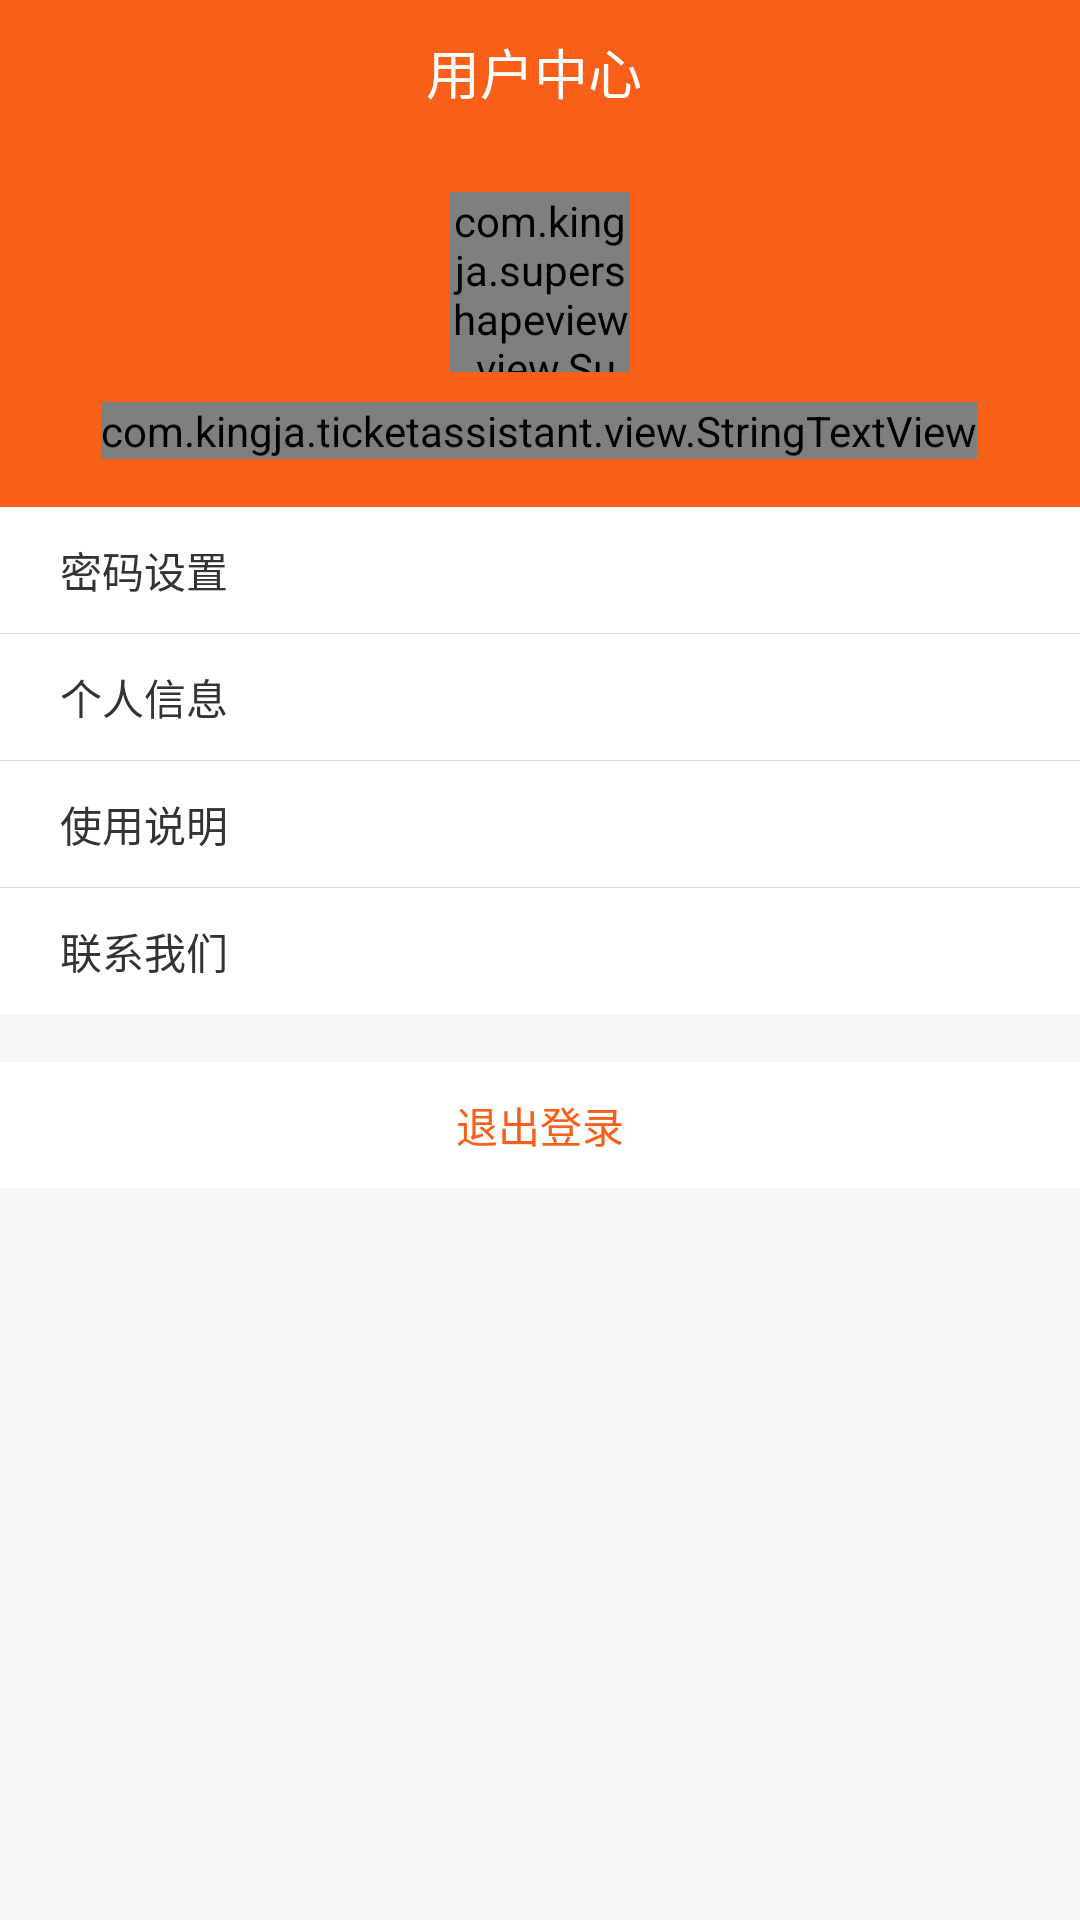

The Android layout XML behind this screen, and the referenced resources:
<!-- AndroidManifest.xml: application theme AppTheme.NoActionBar -->
<!-- res/layout/fragment_mine.xml -->
<?xml version="1.0" encoding="utf-8"?>
<LinearLayout xmlns:android="http://schemas.android.com/apk/res/android"
              xmlns:app="http://schemas.android.com/apk/res-auto"
              android:layout_width="match_parent"
              android:layout_height="match_parent"
              android:background="@color/bg_hi"
              android:orientation="vertical">

    <TextView
        style="@style/font_f_18"
        android:layout_width="match_parent"
        android:layout_height="48dp"
        android:background="@color/orange_hi"
        android:gravity="center"
        android:text="用户中心 "/>

    <LinearLayout
        android:layout_width="match_parent"
        android:layout_height="wrap_content"
        android:background="@color/orange_hi"
        android:gravity="center"
        android:orientation="vertical"
        android:paddingBottom="16dp"
        android:paddingTop="16dp">

        <com.kingja.supershapeview.view.SuperShapeImageView
            android:id="@+id/iv_head"
            android:layout_width="60dp"
            android:layout_height="60dp"
            android:layout_marginBottom="10dp"
            android:scaleType="centerCrop"
            app:super_cornerRadius="60dp"
            app:super_strokeColor="#FBA983"
            app:super_strokeWidth="2dp"/>

        <com.kingja.ticketassistant.view.StringTextView
            android:id="@+id/stv_nickName"
            style="@style/font_f_13"
            android:layout_width="wrap_content"
            android:layout_height="wrap_content"
            android:text="星星"/>
    </LinearLayout>

    <RelativeLayout
        android:id="@+id/rl_password"
        android:layout_width="match_parent"
        android:layout_height="42dp"
        android:background="@color/white_hi"
        android:gravity="center_vertical">

        <TextView
            style="@style/font_3_14"
            android:layout_width="wrap_content"
            android:layout_height="wrap_content"
            android:layout_marginLeft="20dp"
            android:text="密码设置"/>

        <ImageView
            android:layout_width="15dp"
            android:layout_height="15dp"
            android:layout_alignParentRight="true"
            android:layout_marginRight="20dp"
            android:background="@mipmap/ic_arrow_right"/>
    </RelativeLayout>

    <View style="@style/div_hor_gray"/>

    <RelativeLayout
        android:id="@+id/rl_personal"
        android:layout_width="match_parent"
        android:layout_height="42dp"
        android:background="@color/white_hi"
        android:gravity="center_vertical">

        <TextView
            style="@style/font_3_14"
            android:layout_width="wrap_content"
            android:layout_height="wrap_content"
            android:layout_marginLeft="20dp"
            android:text="个人信息"/>

        <ImageView
            android:layout_width="15dp"
            android:layout_height="15dp"
            android:layout_alignParentRight="true"
            android:layout_marginRight="20dp"
            android:background="@mipmap/ic_arrow_right"/>
    </RelativeLayout>

    <View style="@style/div_hor_gray"/>

    <RelativeLayout
        android:id="@+id/rl_useDes"
        android:layout_width="match_parent"
        android:layout_height="42dp"
        android:background="@color/white_hi"
        android:gravity="center_vertical">

        <TextView
            style="@style/font_3_14"
            android:layout_width="wrap_content"
            android:layout_height="wrap_content"
            android:layout_marginLeft="20dp"
            android:text="使用说明"/>

        <ImageView
            android:layout_width="15dp"
            android:layout_height="15dp"
            android:layout_alignParentRight="true"
            android:layout_marginRight="20dp"
            android:background="@mipmap/ic_arrow_right"/>
    </RelativeLayout>
    <View style="@style/div_hor_gray"/>
    <RelativeLayout
        android:id="@+id/rl_contract"
        android:layout_width="match_parent"
        android:layout_height="42dp"
        android:background="@color/white_hi"
        android:gravity="center_vertical">

        <TextView
            style="@style/font_3_14"
            android:layout_width="wrap_content"
            android:layout_height="wrap_content"
            android:layout_marginLeft="20dp"
            android:text="联系我们"/>

        <ImageView
            android:layout_width="15dp"
            android:layout_height="15dp"
            android:layout_alignParentRight="true"
            android:layout_marginRight="20dp"
            android:background="@mipmap/ic_arrow_right"/>
    </RelativeLayout>




    <TextView
        android:id="@+id/tv_quit"
        style="@style/font_main_14"
        android:layout_width="match_parent"
        android:layout_height="42dp"
        android:layout_marginTop="16dp"
        android:background="@color/white_hi"
        android:gravity="center"
        android:text="退出登录"/>


</LinearLayout>
<!-- resources referenced by this layout -->
<resources>
  <color name="bg_hi">#F6F6F6</color>
  <color name="orange_hi">#F8601A</color>
  <color name="white_hi">#ffffff</color>
  <style name="div_hor_gray">
          <item name="android:layout_width">match_parent</item>
          <item name="android:layout_height">1px</item>
          <item name="android:background">@color/diver</item>
      </style>
  <style name="font_3_14">
          <item name="android:textSize">14sp</item>
          <item name="android:textColor">@color/c_3</item>
      </style>
  <style name="font_f_13">
          <item name="android:textSize">13sp</item>
          <item name="android:textColor">@color/white_hi</item>
      </style>
  <style name="font_f_18">
          <item name="android:textSize">18sp</item>
          <item name="android:textColor">@color/white_hi</item>
      </style>
  <style name="font_main_14">
          <item name="android:textSize">14sp</item>
          <item name="android:textColor">@color/orange_hi</item>
      </style>
  <style name="AppTheme.NoActionBar" parent="Theme.AppCompat.DayNight.NoActionBar">
          <item name="colorPrimary">@color/orange_hi</item>
          <item name="colorPrimaryDark">@color/orange_hi</item>
          <item name="colorAccent">@color/orange_hi</item>
          <item name="windowActionBar">false</item>
          <item name="windowNoTitle">true</item>
      </style>
  <color name="diver">#dbdbdc</color>
  <color name="c_3">#333333</color>
</resources>
